Image classification data set "Dataset" (Aalamansari/Image-recognition-Inventory-based on GitHub). Class labels (4): keyboard, mouse, pen, stapler.

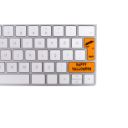
Label: keyboard

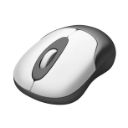
Label: mouse

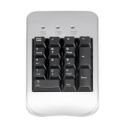
Label: keyboard

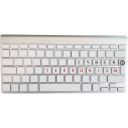
Label: keyboard

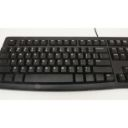
Label: keyboard

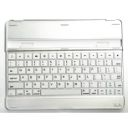
Label: keyboard
